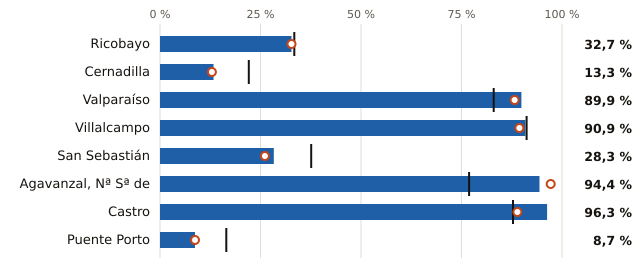

Source data for this figure (header and first rows):
embalse, pct, pct_hace_1_anio, pct_media_10_anios, vol_hm3, capacidad_hm3
Ricobayo, 32.7, 32.7, 33.4, 374.0, 1145
Cernadilla, 13.3, 12.9, 22.1, 34.0, 255.0
Valparaíso, 89.9, 88.2, 83.0, 152.0, 169.0
Villalcampo, 90.9, 89.4, 91.2, 60.0, 66.0
San Sebastián, 28.3, 26.1, 37.6, 13.0, 46.0
Agavanzal, Nª Sª de, 94.4, 97.2, 76.9, 34.0, 36.0
Castro, 96.3, 88.9, 87.8, 26.0, 27.0
Puente Porto, 8.7, 8.7, 16.5, 2.0, 23.0
